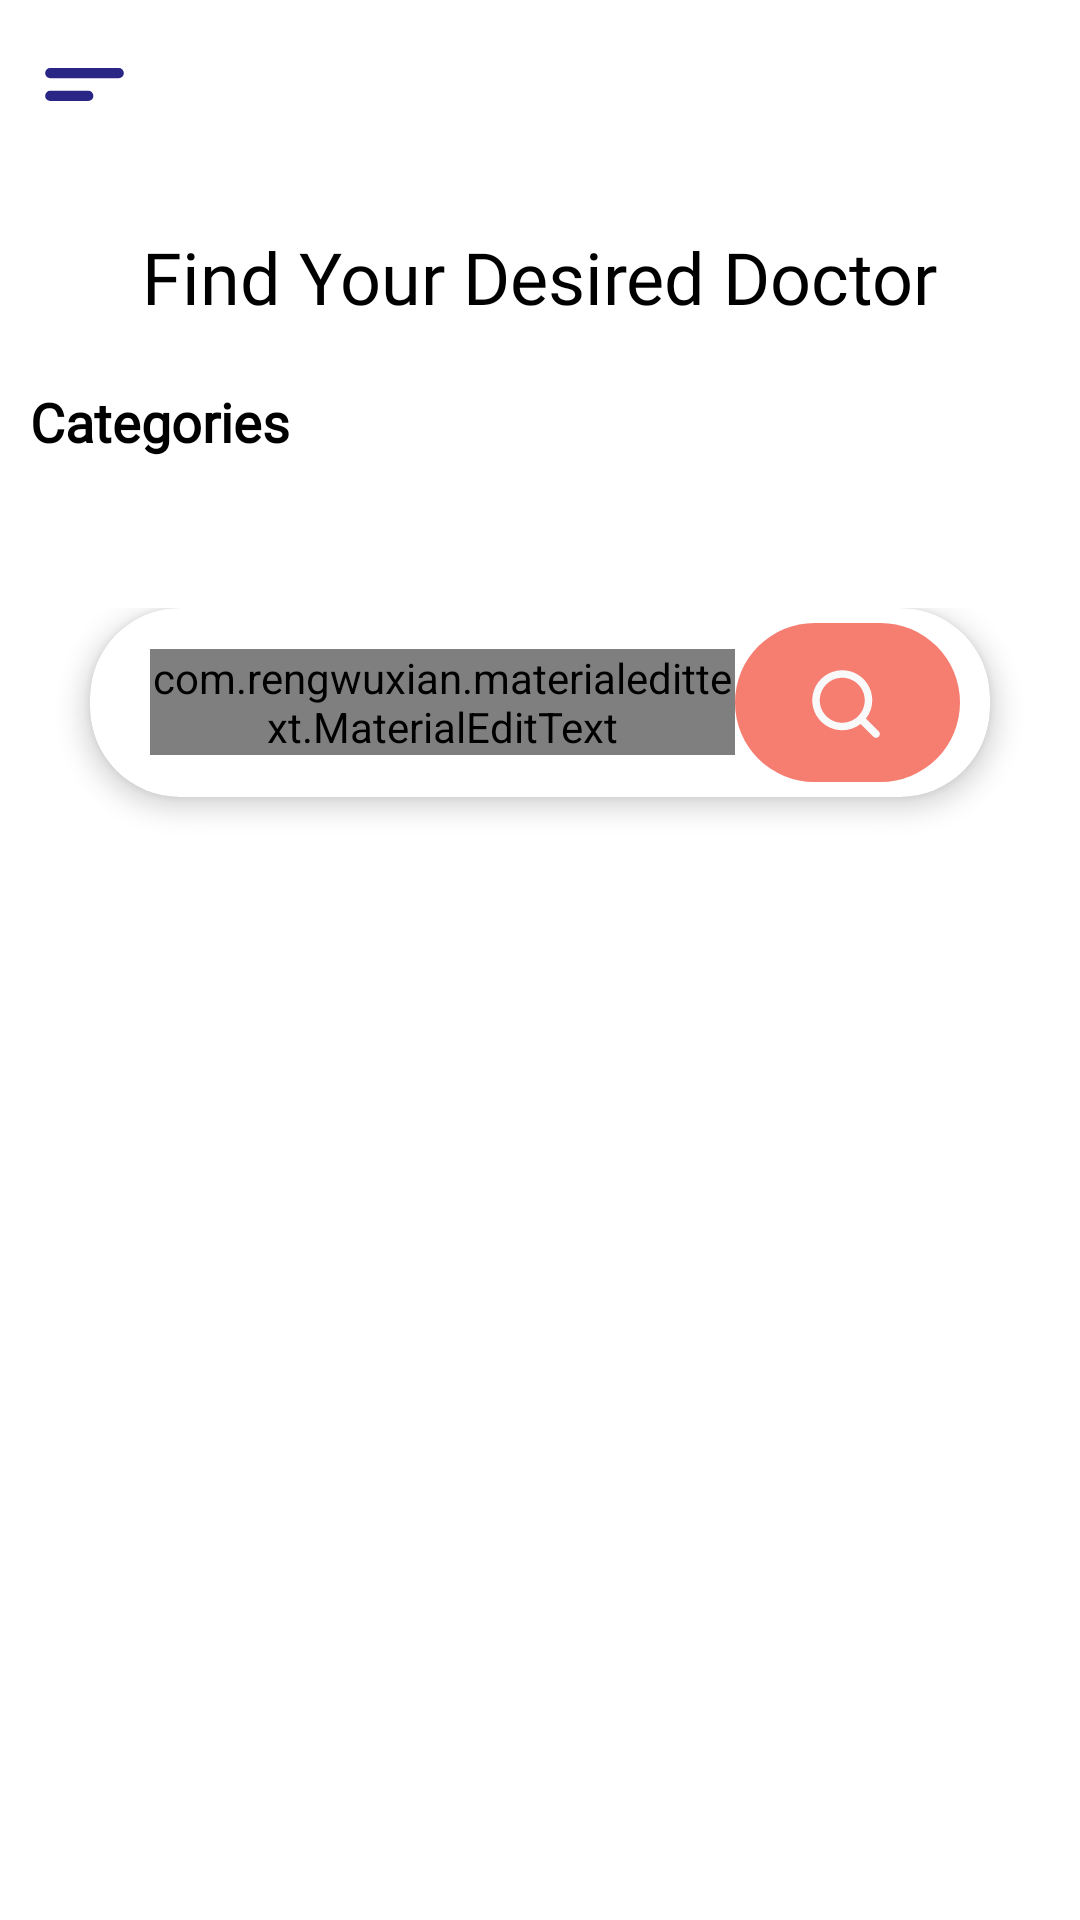

This screen was rendered from an Android layout file. Write that file and the resources it references.
<!-- AndroidManifest.xml: application theme AppTheme -->
<!-- res/layout/activity_patient_home.xml -->
<?xml version="1.0" encoding="utf-8"?>
<androidx.drawerlayout.widget.DrawerLayout xmlns:android="http://schemas.android.com/apk/res/android"
    xmlns:app="http://schemas.android.com/apk/res-auto"
    xmlns:tools="http://schemas.android.com/tools"
    android:layout_width="match_parent"
    android:layout_height="match_parent"
    android:orientation="vertical"
    tools:context=".activity.PatientHomeActivity">
    <LinearLayout
        android:layout_width="match_parent"
        android:layout_height="match_parent"
        android:orientation="vertical"
        tools:context=".activity.PatientHomeActivity">

        <com.google.android.material.appbar.MaterialToolbar
            app:title=""
            android:id="@+id/toolbar"
            android:layout_width="match_parent"
            android:layout_height="wrap_content"
            app:navigationIcon="@drawable/ic_menu_bar"
            />

        <TextView
            android:layout_marginTop="20dp"
            android:layout_gravity="center"
            android:layout_width="wrap_content"
            android:layout_height="wrap_content"
            android:fontFamily="@font/montserrat_bold"
            android:text="Find Your Desired Doctor"
            android:textSize="24sp" />

        <LinearLayout
            android:padding="10dp"
            android:layout_marginTop="10dp"
            android:orientation="vertical"
            android:layout_width="match_parent"
            android:layout_height="wrap_content">

            <TextView
                android:layout_width="wrap_content"
                android:layout_height="wrap_content"
                android:fontFamily="@font/montserrat"
                android:text="Categories"
                android:textSize="18sp"
                android:textStyle="bold" />

            <androidx.recyclerview.widget.RecyclerView
                android:layout_marginTop="10dp"
                android:id="@+id/recycler_categories"
                android:layout_width="match_parent"
                android:layout_height="wrap_content"/>

        </LinearLayout>

        <LinearLayout
            android:layout_weight="1"
            android:padding="10dp"
            android:layout_marginTop="20dp"
            android:orientation="vertical"
            android:layout_width="match_parent"
            android:layout_height="wrap_content">

            <com.google.android.material.card.MaterialCardView
                android:layout_marginHorizontal="20dp"
                app:cardElevation="5dp"
                app:cardCornerRadius="30dp"
                android:layout_width="match_parent"
                android:layout_height="wrap_content">
                <LinearLayout
                    android:layout_marginVertical="5dp"
                    android:layout_marginHorizontal="10dp"
                    android:layout_width="match_parent"
                    android:layout_height="wrap_content">
                    <com.rengwuxian.materialedittext.MaterialEditText
                        android:layout_marginLeft="10dp"
                        android:layout_gravity="center"
                        android:id="@+id/search"
                        android:layout_weight="1"
                        app:met_hideUnderline="true"
                        android:hint="Search for doctor"
                        android:fontFamily="@font/montserrat"
                        android:layout_width="wrap_content"
                        android:layout_height="wrap_content"/>
                    <ImageView
                        android:layout_gravity="center"
                        android:layout_width="wrap_content"
                        android:layout_height="wrap_content"
                        android:src="@drawable/ic_search"/>

                </LinearLayout>

            </com.google.android.material.card.MaterialCardView>

            <androidx.recyclerview.widget.RecyclerView
                android:id="@+id/recycler_doctor"
                android:layout_marginTop="20dp"
                android:layout_width="match_parent"
                android:layout_height="wrap_content"/>
        </LinearLayout>




    </LinearLayout>

    <com.google.android.material.navigation.NavigationView
        android:layout_gravity="start"
        android:id="@+id/navigation"
        android:layout_width="wrap_content"
        android:layout_height="match_parent"
        app:menu="@menu/home_patient_drawer"/>

</androidx.drawerlayout.widget.DrawerLayout>
<!-- resources referenced by this layout -->
<resources>
  <!-- drawable ic_menu_bar (drawable) -->
  <vector xmlns:android="http://schemas.android.com/apk/res/android"
      android:width="27dp"
      android:height="11dp"
      android:viewportWidth="27"
      android:viewportHeight="11">
    <path
        android:pathData="M2.0769,0L24.9231,0A1.6923,1.6923 0,0 1,26.6154 1.6923L26.6154,1.6923A1.6923,1.6923 0,0 1,24.9231 3.3846L2.0769,3.3846A1.6923,1.6923 0,0 1,0.3846 1.6923L0.3846,1.6923A1.6923,1.6923 0,0 1,2.0769 0z"
        android:fillColor="#292685"/>
    <path
        android:pathData="M2.0769,7.6154L14.7692,7.6154A1.6923,1.6923 0,0 1,16.4615 9.3077L16.4615,9.3077A1.6923,1.6923 0,0 1,14.7692 11L2.0769,11A1.6923,1.6923 0,0 1,0.3846 9.3077L0.3846,9.3077A1.6923,1.6923 0,0 1,2.0769 7.6154z"
        android:fillColor="#292685"/>
  </vector>
  <!-- drawable ic_search (drawable) -->
  <vector xmlns:android="http://schemas.android.com/apk/res/android"
      android:width="75dp"
      android:height="53dp"
      android:viewportWidth="75"
      android:viewportHeight="53">
    <path
        android:pathData="M26.5,0L48.5,0A26.5,26.5 0,0 1,75 26.5L75,26.5A26.5,26.5 0,0 1,48.5 53L26.5,53A26.5,26.5 0,0 1,0 26.5L0,26.5A26.5,26.5 0,0 1,26.5 0z"
        android:fillColor="#F57E71"/>
    <path
        android:pathData="M47.8875,36.1125L43.6375,31.875C45.0087,30.1281 45.7528,27.9708 45.75,25.75C45.75,23.7722 45.1635,21.8388 44.0647,20.1943C42.9659,18.5498 41.4041,17.2681 39.5768,16.5112C37.7496,15.7543 35.7389,15.5563 33.7991,15.9422C31.8593,16.328 30.0775,17.2804 28.6789,18.6789C27.2804,20.0775 26.328,21.8593 25.9422,23.7991C25.5563,25.7389 25.7543,27.7496 26.5112,29.5768C27.2681,31.4041 28.5498,32.9659 30.1943,34.0647C31.8388,35.1635 33.7722,35.75 35.75,35.75C37.9708,35.7528 40.1281,35.0087 41.875,33.6375L46.1125,37.8875C46.2287,38.0047 46.367,38.0977 46.5193,38.1611C46.6716,38.2246 46.835,38.2573 47,38.2573C47.165,38.2573 47.3284,38.2246 47.4807,38.1611C47.633,38.0977 47.7713,38.0047 47.8875,37.8875C48.0047,37.7713 48.0977,37.633 48.1611,37.4807C48.2246,37.3284 48.2573,37.165 48.2573,37C48.2573,36.835 48.2246,36.6716 48.1611,36.5193C48.0977,36.367 48.0047,36.2287 47.8875,36.1125V36.1125ZM28.25,25.75C28.25,24.2666 28.6899,22.8166 29.514,21.5832C30.3381,20.3499 31.5094,19.3886 32.8799,18.8209C34.2503,18.2533 35.7583,18.1047 37.2132,18.3941C38.668,18.6835 40.0044,19.3978 41.0533,20.4467C42.1022,21.4956 42.8165,22.832 43.1059,24.2868C43.3953,25.7417 43.2468,27.2497 42.6791,28.6201C42.1114,29.9906 41.1502,31.1619 39.9168,31.986C38.6834,32.8101 37.2334,33.25 35.75,33.25C33.7609,33.25 31.8532,32.4598 30.4467,31.0533C29.0402,29.6468 28.25,27.7391 28.25,25.75Z"
        android:fillColor="#F9F9F9"/>
  </vector>
  <style name="AppTheme" parent="Theme.MaterialComponents.Light.NoActionBar">
          
          <item name="colorPrimary">@color/colorPrimary</item>
          <item name="colorAccent">@color/colorAccent</item>
          <item name="android:textColor">#000000</item>
          <item name="toolbarStyle">@style/AppToolbarStyle</item>
          <item name="textInputStyle">@style/Widget.MaterialComponents.TextInputLayout.OutlinedBox</item>
      </style>
  <color name="colorPrimary">#163FAA</color>
  <color name="colorAccent">#EF716B</color>
  <style name="AppToolbarStyle" parent="Widget.MaterialComponents.Toolbar">
          <item name="titleTextAppearance">@style/AppToolbarTitleText</item>
      </style>
  <style name="AppToolbarTitleText" parent="TextAppearance.AppCompat">
          <item name="android:fontFamily">@font/montserrat_bold</item>
          <item name="android:textSize">30sp</item>
      </style>
</resources>
